Image classification data set "fruits-360" (sjeanat3/Apple_Identification on GitHub). Class labels (6): apple braeburn, apple crimson snow, apple golden, apple granny smith, apple pink lady, apple red delicious.

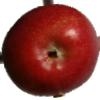
Label: apple braeburn

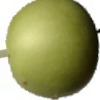
Label: apple granny smith

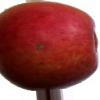
Label: apple crimson snow

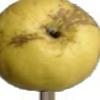
Label: apple golden

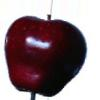
Label: apple red delicious

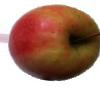
Label: apple pink lady
